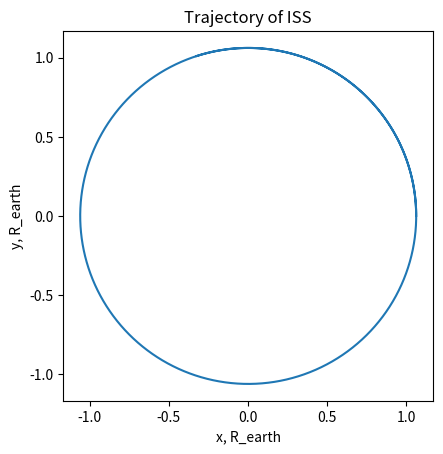

This chart was generated by the following Python code:
import numpy as np
import matplotlib.pyplot as plt
from scipy.integrate import odeint

# Constants
G = 6.674e-11 # гравитационная постоянная
M_earth = 5.972e24 # масса Земли
R_earth = 6.371e6 # радиус Земли

# Dictionary of bodies
bodies = {
    'ISS': {'mass': 419725, 'height': 408000, 'velocity': 7660},
    'Hubble Space Telescope': {'mass': 11110, 'height': 540000, 'velocity': 7660},
    'Terra': {'mass': 1060, 'height': 705000, 'velocity': 7480},
    'Aqua': {'mass': 1390, 'height': 705000, 'velocity': 7480}
}

# Select a body
body = 'ISS'

# Parameters of the selected body
m = bodies[body]['mass']
h = bodies[body]['height']
v0 = bodies[body]['velocity']

# Координаты тела в начальный момент времени
x0 = R_earth + h
y0 = 0
vx0 = 0
vy0 = v0

# Функция, описывающая движение тела
def motion(state, t):
    x, y, vx, vy = state
    r = np.sqrt(x**2 + y**2)
    ax = -G*M_earth*x/r**3
    ay = -G*M_earth*y/r**3
    return [vx, vy, ax, ay]

# Время моделирования
t = np.linspace(0, 2*3600, 10000)

# Начальные условия
state0 = [x0, y0, vx0, vy0]

# Решаем уравнения движения
state = odeint(motion, state0, t)

# Извлекаем координаты и скорости
x = state[:, 0]
y = state[:, 1]
vx = state[:, 2]
vy = state[:, 3]

# Рисуем траекторию
plt.plot(x/R_earth, y/R_earth)
plt.gca().set_aspect('equal', adjustable='box')
plt.xlabel('x, R_earth')
plt.ylabel('y, R_earth')
plt.title(f'Trajectory of {body}')
plt.show()
